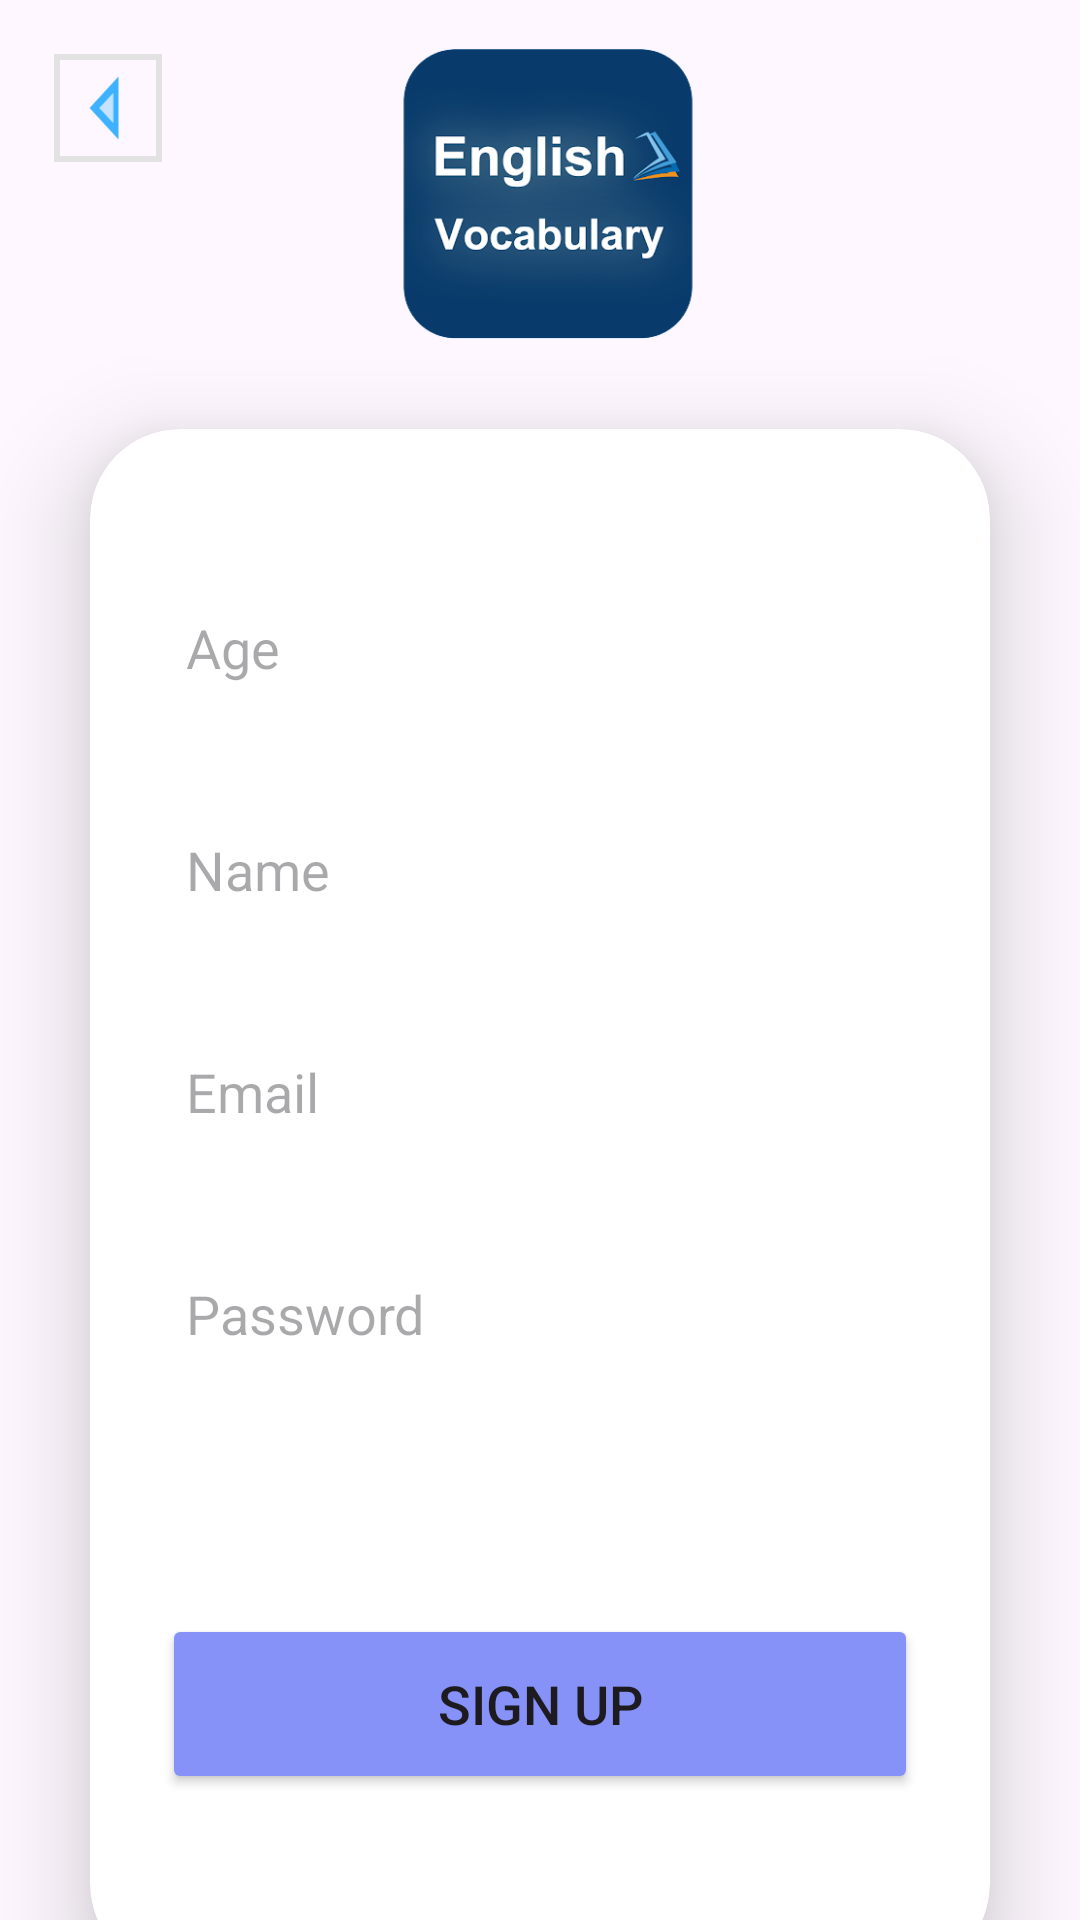

Reconstruct the res/layout file that produces this screen, plus the resources it refers to.
<!-- AndroidManifest.xml: application theme Theme.Word10 -->
<!-- res/layout/activitity_signup.xml -->
<?xml version="1.0" encoding="utf-8"?>
<androidx.constraintlayout.widget.ConstraintLayout xmlns:android="http://schemas.android.com/apk/res/android"
    xmlns:app="http://schemas.android.com/apk/res-auto"
    xmlns:tools="http://schemas.android.com/tools"
    android:layout_width="match_parent"
    android:layout_height="match_parent">

    <ImageView
        android:id="@+id/backButton"
        android:layout_width="40dp"
        android:layout_height="40dp"
        android:layout_marginStart="16dp"
        android:layout_marginTop="16dp"
        android:contentDescription="Back"
        android:elevation="10dp"
        android:rotation="180"
        android:background="@drawable/border_with_shadow"
        android:src="@drawable/starter_blue_play_arrow"
        app:layout_constraintStart_toStartOf="parent"
        app:layout_constraintTop_toTopOf="parent" />

    <ImageView
        android:id="@+id/imageView"
        android:layout_width="376dp"
        android:layout_height="97dp"
        android:layout_gravity="top"
        android:layout_marginTop="16dp"
        app:layout_constraintEnd_toEndOf="parent"
        app:layout_constraintHorizontal_bias="0.371"
        app:layout_constraintStart_toStartOf="parent"
        app:layout_constraintTop_toTopOf="parent"
        app:srcCompat="@drawable/logo" />

    <androidx.cardview.widget.CardView
        android:layout_width="match_parent"
        android:layout_height="wrap_content"
        android:layout_margin="30dp"
        android:background="@drawable/custom_edittext"
        app:cardCornerRadius="30dp"
        app:cardElevation="20dp"
        app:layout_constraintEnd_toEndOf="parent"
        app:layout_constraintStart_toStartOf="parent"
        app:layout_constraintTop_toBottomOf="@id/imageView">

        <androidx.constraintlayout.widget.ConstraintLayout
            android:layout_width="match_parent"
            android:layout_height="515dp"
            android:padding="24dp">

            <EditText
                android:id="@+id/age"
                android:layout_width="0dp"
                android:layout_height="50dp"
                android:layout_marginTop="24dp"
                android:background="@drawable/custom_edittext"
                android:drawablePadding="8dp"
                android:hint="Age"
                android:padding="8dp"
                android:textColor="@color/black"
                android:textColorHighlight="@color/cardview_dark_background"
                app:layout_constraintEnd_toEndOf="parent"
                app:layout_constraintHorizontal_bias="0.0"
                app:layout_constraintStart_toStartOf="parent"
                app:layout_constraintTop_toTopOf="parent" />

            <EditText
                android:id="@+id/name"
                android:layout_width="0dp"
                android:layout_height="50dp"
                android:layout_marginTop="24dp"
                android:background="@drawable/custom_edittext"
                android:drawablePadding="8dp"
                android:hint="Name"
                android:padding="8dp"
                android:textColor="@color/black"
                android:textColorHighlight="@color/cardview_dark_background"
                app:layout_constraintEnd_toEndOf="parent"
                app:layout_constraintHorizontal_bias="0.0"
                app:layout_constraintStart_toStartOf="parent"
                app:layout_constraintTop_toBottomOf="@+id/age" />

            <EditText
                android:id="@+id/email"
                android:layout_width="0dp"
                android:layout_height="50dp"
                android:layout_marginTop="24dp"
                android:background="@drawable/custom_edittext"
                android:drawablePadding="8dp"
                android:hint="Email"
                android:padding="8dp"
                android:textColor="@color/black"
                android:textColorHighlight="@color/cardview_dark_background"
                app:layout_constraintEnd_toEndOf="parent"
                app:layout_constraintHorizontal_bias="0.0"
                app:layout_constraintStart_toStartOf="parent"
                app:layout_constraintTop_toBottomOf="@+id/name" />

            <EditText
                android:id="@+id/password"
                android:layout_width="0dp"
                android:layout_height="50dp"
                android:layout_marginTop="24dp"
                android:background="@drawable/custom_edittext"
                android:drawablePadding="8dp"
                android:hint="Password"
                android:inputType="textPassword"
                android:padding="8dp"
                android:textColor="@color/black"
                android:textColorHighlight="@color/cardview_dark_background"
                app:layout_constraintEnd_toEndOf="parent"
                app:layout_constraintHorizontal_bias="0.0"
                app:layout_constraintStart_toStartOf="parent"
                app:layout_constraintTop_toBottomOf="@+id/email" />

            <Button
                android:id="@+id/loginButton"
                android:layout_width="0dp"
                android:layout_height="60dp"
                android:backgroundTint="@color/purple"
                android:text="Sign Up"
                android:textSize="18sp"
                app:cornerRadius="20dp"
                app:layout_constraintBottom_toBottomOf="parent"
                app:layout_constraintEnd_toEndOf="parent"
                app:layout_constraintHorizontal_bias="0.0"
                app:layout_constraintStart_toStartOf="parent"
                app:layout_constraintTop_toBottomOf="@+id/password"
                app:layout_constraintVertical_bias="0.675" />

        </androidx.constraintlayout.widget.ConstraintLayout>

    </androidx.cardview.widget.CardView>

    <TextView
        android:id="@+id/signupText"
        android:layout_width="wrap_content"
        android:layout_height="wrap_content"
        android:layout_marginBottom="16dp"
        android:padding="8dp"
        android:text="Already registered? Login Now"
        android:textAlignment="center"
        android:textColor="@color/purple"
        android:textSize="14sp"
        app:layout_constraintBottom_toBottomOf="parent"
        app:layout_constraintEnd_toEndOf="parent"
        app:layout_constraintHorizontal_bias="0.497"
        app:layout_constraintStart_toStartOf="parent" />

</androidx.constraintlayout.widget.ConstraintLayout>
<!-- resources referenced by this layout -->
<resources>
  <color name="black">#FF000000</color>
  <color name="purple">#8692f7</color>
  <!-- drawable border_with_shadow (drawable) -->
  <?xml version="1.0" encoding="utf-8"?>
  <layer-list xmlns:android="http://schemas.android.com/apk/res/android">
  
      
      <item>
          <shape android:shape="rectangle">
              <solid android:color="@android:color/transparent"/>
              <corners android:radius="0dp"/> 
              <padding
                  android:left="2dp"
                  android:top="2dp"
                  android:right="2dp"
                  android:bottom="2dp"/>
              <size
                  android:width="40dp"
                  android:height="40dp"/>
              <gradient
                  android:angle="90"
                  android:startColor="@android:color/transparent"
                  android:endColor="@color/gray"
              android:type="radial"
              android:gradientRadius="20dp"/> 
          </shape>
      </item>
  
      
      <item>
          <shape android:shape="rectangle">
              <solid android:color="@android:color/transparent"/>
              <stroke
                  android:width="2dp"
              android:color="@color/gray"/> 
              <corners android:radius="0dp"/> 
          </shape>
      </item>
  
  </layer-list>
  <!-- drawable logo: png bitmap (drawable, 43967 bytes) -->
  <!-- drawable starter_blue_play_arrow (drawable) -->
  <vector xmlns:android="http://schemas.android.com/apk/res/android"
      android:width="14dp"
      android:height="24dp"
      android:tint="@color/light_blue"
      android:viewportWidth="24"
      android:viewportHeight="24">
  
      <path
          android:fillAlpha="0.3"
          android:fillColor="@android:color/black"
          android:pathData="M10,8.64v6.72L15.27,12z"
          android:strokeAlpha="0.3" />
  
      <path
          android:fillColor="@android:color/black"
          android:pathData="M8,19l11,-7L8,5v14zM10,8.64L15.27,12 10,15.36L10,8.64z" />
  
  </vector>
  <style name="Theme.Word10" parent="Base.Theme.Word10" />
  <color name="gray">#e2e2e2 </color>
  <color name="light_blue">#3DB2FF</color>
  <style name="Base.Theme.Word10" parent="Theme.Material3.DayNight.NoActionBar">
          
          
      </style>
</resources>
